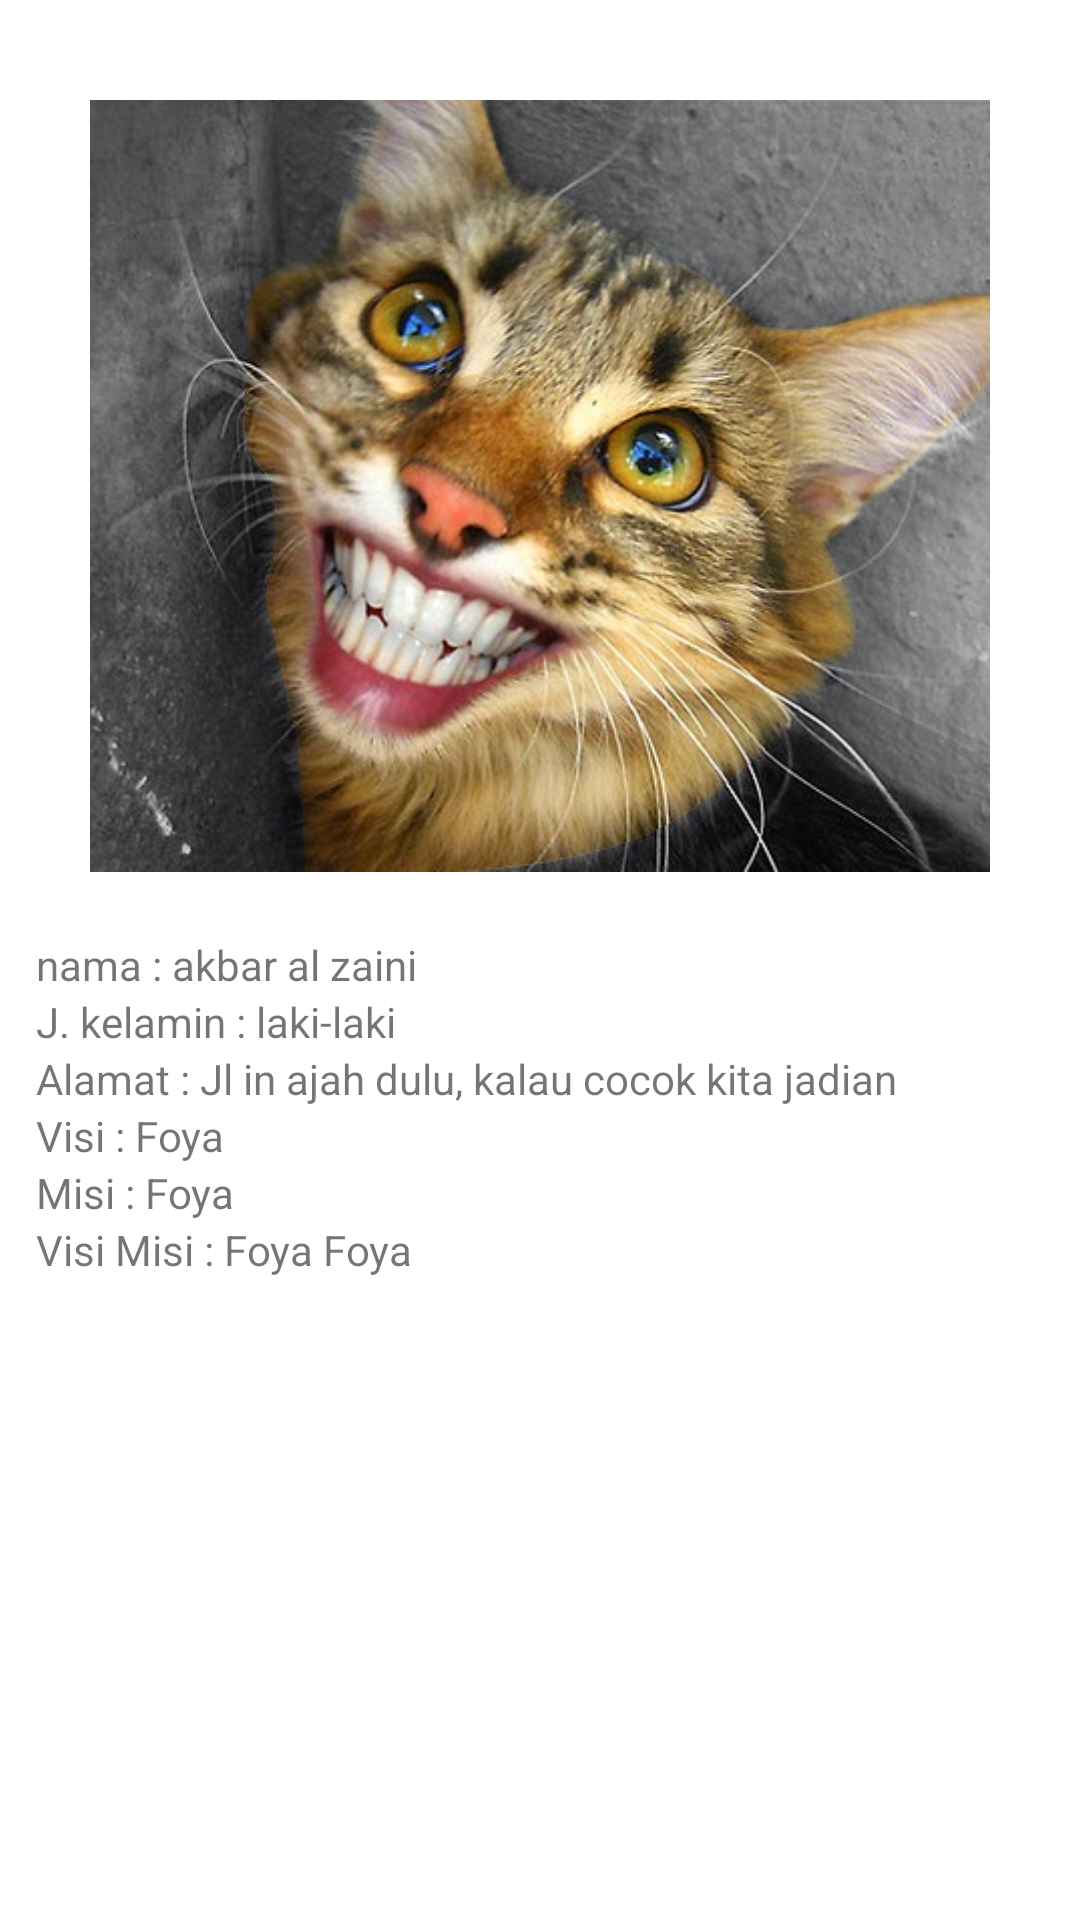

Here is an Android app screen rendered from its layout file. Give the layout XML and the strings, colors and styles it references.
<!-- AndroidManifest.xml: application theme Theme.Helloworld -->
<!-- res/layout/activity_about.xml -->
<?xml version="1.0" encoding="utf-8"?>
<LinearLayout xmlns:android="http://schemas.android.com/apk/res/android"
    xmlns:app="http://schemas.android.com/apk/res-auto"
    xmlns:tools="http://schemas.android.com/tools"
    android:layout_width="match_parent"
    android:layout_height="match_parent"
    android:orientation="vertical"
    android:padding="12dp"
    tools:context=".activity.sesi10.AboutActivity">

    <ImageView
        android:layout_width="300dp"
        android:layout_height="300dp"
        android:src="@drawable/kucingketawa"
        android:layout_gravity="center"/>
    <TextView
        android:layout_width="match_parent"
        android:layout_height="wrap_content"
        android:text="nama : akbar al zaini"/>
    <TextView
        android:layout_width="match_parent"
        android:layout_height="wrap_content"
        android:text="J. kelamin : laki-laki"/>
    <TextView
        android:layout_width="match_parent"
        android:layout_height="wrap_content"
        android:text="Alamat : Jl in ajah dulu, kalau cocok kita jadian"/>
    <TextView
        android:layout_width="match_parent"
        android:layout_height="wrap_content"
        android:text="Visi : Foya"/>
    <TextView
        android:layout_width="match_parent"
        android:layout_height="wrap_content"
        android:text="Misi : Foya"/>
    <TextView
        android:layout_width="match_parent"
        android:layout_height="wrap_content"
        android:text="Visi Misi : Foya Foya"/>
</LinearLayout>
<!-- resources referenced by this layout -->
<resources>
  <!-- drawable kucingketawa: jpg bitmap (drawable, 81844 bytes) -->
  <style name="Theme.Helloworld" parent="Theme.MaterialComponents.DayNight.DarkActionBar">
          
          <item name="colorPrimary">@color/purple_500</item>
          <item name="colorPrimaryVariant">@color/purple_700</item>
          <item name="colorOnPrimary">@color/white</item>
          
          <item name="colorSecondary">@color/teal_200</item>
          <item name="colorSecondaryVariant">@color/teal_700</item>
          <item name="colorOnSecondary">@color/black</item>
          
          <item name="android:statusBarColor" tools:targetApi="l">?attr/colorPrimaryVariant</item>
          
      </style>
  <color name="purple_500">#FF6200EE</color>
  <color name="purple_700">#FF3700B3</color>
  <color name="white">#FFFFFFFF</color>
  <color name="teal_200">#FF03DAC5</color>
  <color name="teal_700">#FF018786</color>
  <color name="black">#FF000000</color>
</resources>
